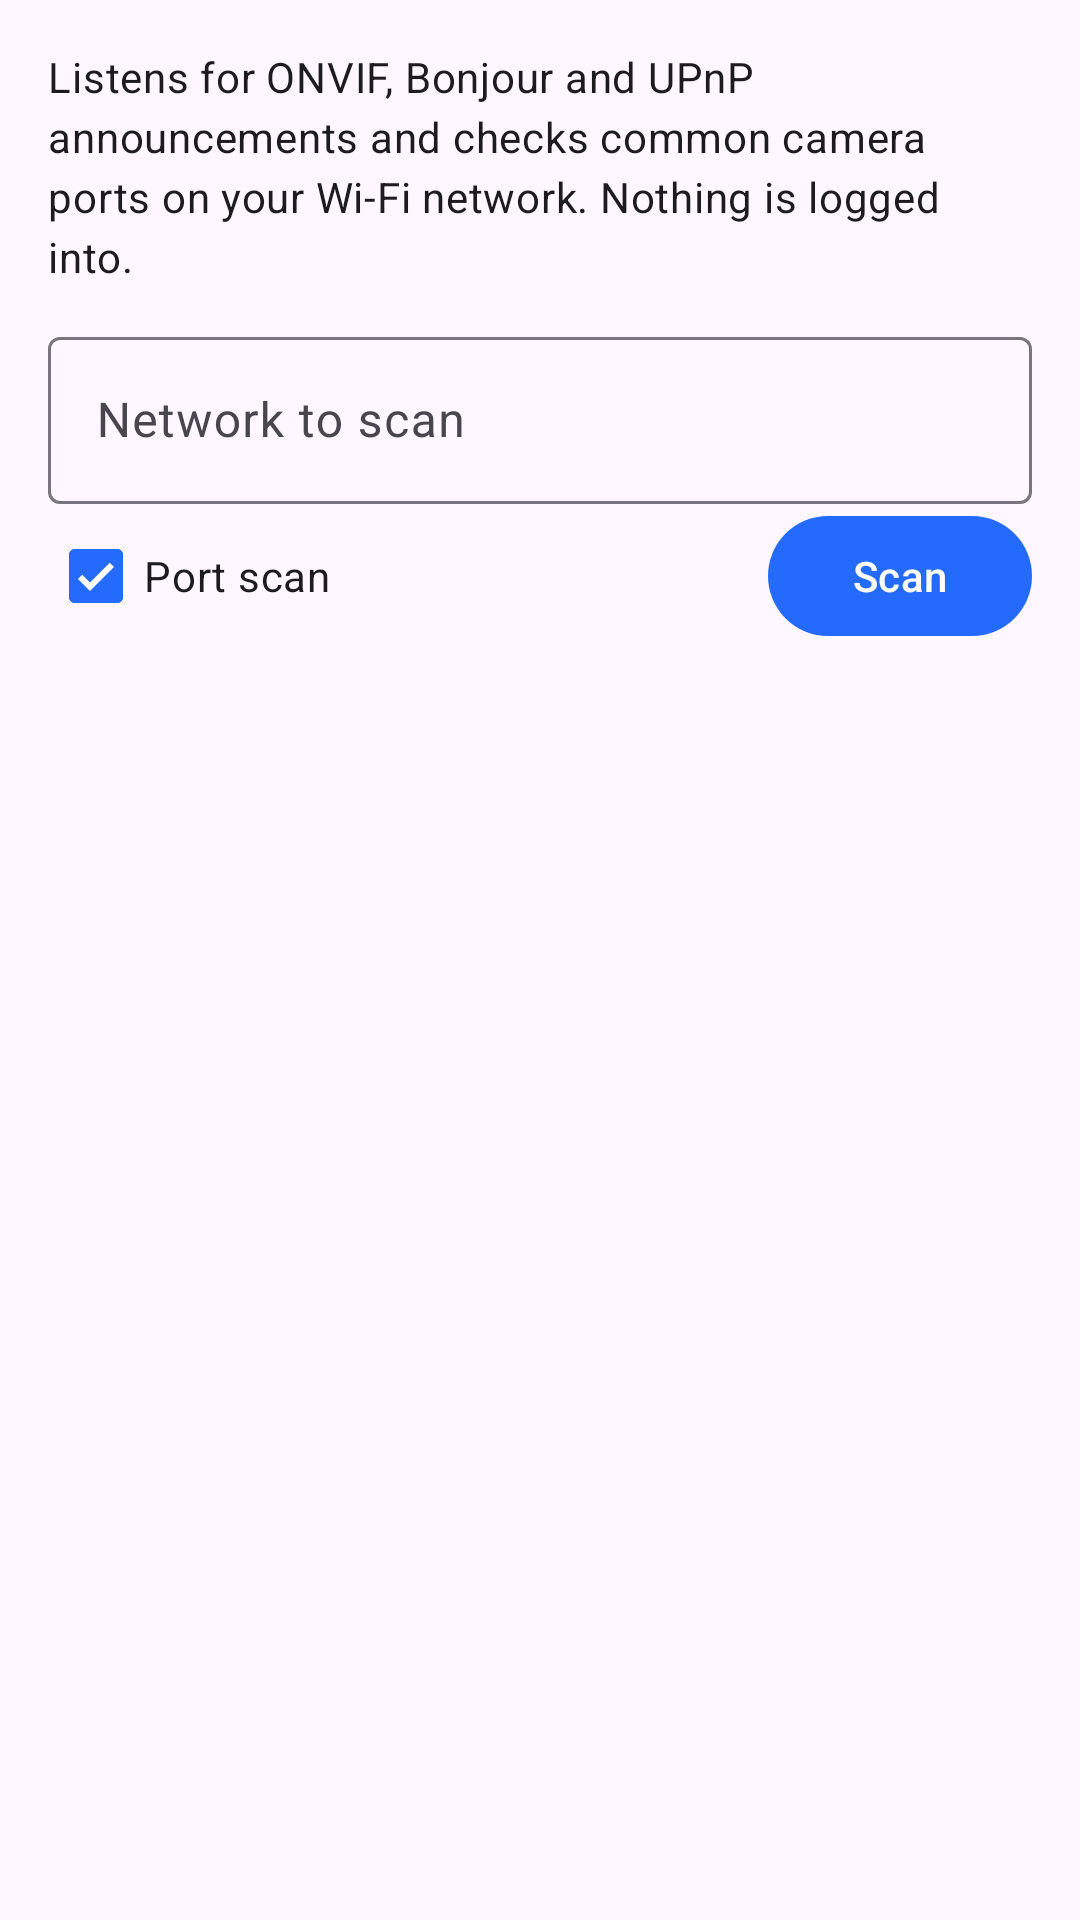

Write the Android layout XML for this screen, with the resource values it uses.
<!-- AndroidManifest.xml: application theme Theme.WaniCam -->
<!-- res/layout/fragment_discover.xml -->
<?xml version="1.0" encoding="utf-8"?>
<LinearLayout xmlns:android="http://schemas.android.com/apk/res/android"
    android:layout_width="match_parent"
    android:layout_height="match_parent"
    android:orientation="vertical"
    android:padding="16dp">

    <TextView
        android:layout_width="match_parent"
        android:layout_height="wrap_content"
        android:text="@string/discover_intro"
        android:textAppearance="?attr/textAppearanceBodyMedium" />

    <com.google.android.material.textfield.TextInputLayout
        android:layout_width="match_parent"
        android:layout_height="wrap_content"
        android:layout_marginTop="12dp"
        android:hint="@string/subnets">

        <com.google.android.material.textfield.TextInputEditText
            android:id="@+id/subnets"
            android:layout_width="match_parent"
            android:layout_height="wrap_content"
            android:inputType="text" />
    </com.google.android.material.textfield.TextInputLayout>

    <LinearLayout
        android:layout_width="match_parent"
        android:layout_height="wrap_content"
        android:gravity="center_vertical"
        android:orientation="horizontal">

        <com.google.android.material.checkbox.MaterialCheckBox
            android:id="@+id/port_scan"
            android:layout_width="0dp"
            android:layout_height="wrap_content"
            android:layout_weight="1"
            android:checked="true"
            android:text="@string/port_scan" />

        <com.google.android.material.button.MaterialButton
            android:id="@+id/scan"
            android:layout_width="wrap_content"
            android:layout_height="wrap_content"
            android:text="@string/scan" />
    </LinearLayout>

    <com.google.android.material.progressindicator.LinearProgressIndicator
        android:id="@+id/progress"
        android:layout_width="match_parent"
        android:layout_height="wrap_content"
        android:indeterminate="true"
        android:visibility="gone" />

    <TextView
        android:id="@+id/status"
        android:layout_width="match_parent"
        android:layout_height="wrap_content"
        android:paddingVertical="8dp"
        android:textAppearance="?attr/textAppearanceBodySmall" />

    <androidx.recyclerview.widget.RecyclerView
        android:id="@+id/devices"
        android:layout_width="match_parent"
        android:layout_height="0dp"
        android:layout_weight="1" />
</LinearLayout>
<!-- resources referenced by this layout -->
<resources>
  <string name="discover_intro">Listens for ONVIF, Bonjour and UPnP announcements and checks common camera ports on your Wi-Fi network. Nothing is logged into.</string>
  <string name="port_scan">Port scan</string>
  <string name="scan">Scan</string>
  <string name="subnets">Network to scan</string>
  <style name="Theme.WaniCam" parent="Theme.Material3.DayNight.NoActionBar">
          <item name="colorPrimary">@color/brand</item>
      </style>
  <color name="brand">#246BFD</color>
</resources>
